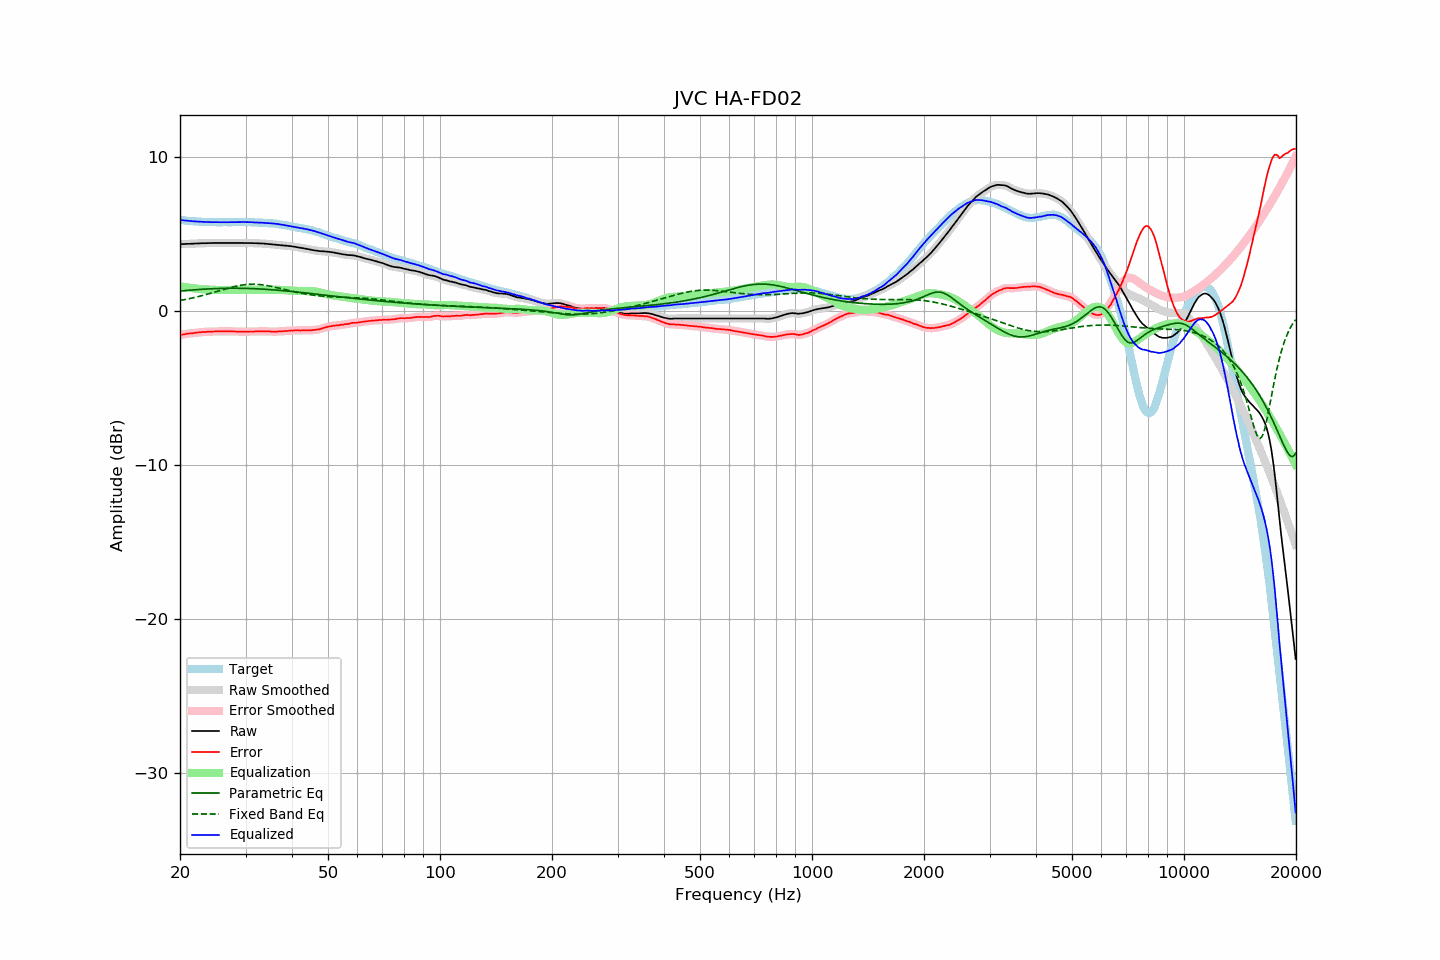

Data behind this chart, as committed beside it:
frequency, raw, error, smoothed, error_smoothed, equalization, parametric_eq, fixed_band_eq, equalized_raw, equalized_smoothed, target
20.00, 4.31, -1.57, 4.31, -1.58, 1.57, 1.27, 0.66, 5.89, 5.88, 5.89
20.20, 4.31, -1.56, 4.32, -1.56, 1.56, 1.28, 0.68, 5.87, 5.87, 5.88
20.40, 4.32, -1.54, 4.32, -1.54, 1.54, 1.29, 0.70, 5.86, 5.86, 5.86
20.61, 4.32, -1.53, 4.33, -1.52, 1.53, 1.30, 0.72, 5.85, 5.85, 5.85
20.81, 4.33, -1.50, 4.33, -1.51, 1.51, 1.31, 0.74, 5.84, 5.84, 5.83
21.02, 4.33, -1.49, 4.33, -1.49, 1.50, 1.32, 0.76, 5.83, 5.83, 5.82
21.23, 4.33, -1.48, 4.34, -1.48, 1.48, 1.33, 0.78, 5.82, 5.82, 5.81
21.44, 4.34, -1.48, 4.34, -1.47, 1.47, 1.34, 0.81, 5.81, 5.81, 5.82
21.66, 4.34, -1.46, 4.35, -1.46, 1.46, 1.34, 0.83, 5.80, 5.80, 5.80
21.87, 4.35, -1.45, 4.35, -1.45, 1.44, 1.35, 0.85, 5.80, 5.80, 5.80
22.09, 4.35, -1.43, 4.36, -1.43, 1.43, 1.36, 0.88, 5.79, 5.79, 5.78
22.31, 4.36, -1.42, 4.36, -1.42, 1.42, 1.37, 0.90, 5.78, 5.78, 5.78
22.54, 4.36, -1.41, 4.37, -1.41, 1.41, 1.38, 0.93, 5.77, 5.78, 5.77
22.76, 4.37, -1.40, 4.37, -1.39, 1.40, 1.38, 0.95, 5.77, 5.77, 5.77
22.99, 4.37, -1.39, 4.37, -1.39, 1.39, 1.39, 0.98, 5.76, 5.76, 5.76
23.22, 4.37, -1.38, 4.38, -1.38, 1.38, 1.40, 1.01, 5.75, 5.76, 5.75
23.45, 4.37, -1.38, 4.38, -1.37, 1.37, 1.40, 1.04, 5.75, 5.75, 5.76
23.69, 4.38, -1.36, 4.38, -1.37, 1.37, 1.41, 1.07, 5.75, 5.75, 5.75
23.92, 4.38, -1.35, 4.38, -1.36, 1.36, 1.41, 1.10, 5.75, 5.75, 5.74
24.16, 4.38, -1.36, 4.39, -1.36, 1.36, 1.42, 1.12, 5.74, 5.74, 5.75
24.40, 4.38, -1.36, 4.39, -1.36, 1.35, 1.42, 1.15, 5.74, 5.74, 5.75
24.65, 4.39, -1.35, 4.39, -1.36, 1.35, 1.43, 1.19, 5.74, 5.74, 5.75
24.89, 4.39, -1.35, 4.39, -1.35, 1.35, 1.43, 1.22, 5.74, 5.74, 5.74
25.14, 4.39, -1.34, 4.39, -1.34, 1.35, 1.44, 1.25, 5.74, 5.74, 5.73
25.39, 4.39, -1.34, 4.39, -1.34, 1.34, 1.44, 1.28, 5.74, 5.74, 5.73
25.65, 4.39, -1.34, 4.39, -1.34, 1.34, 1.44, 1.31, 5.74, 5.74, 5.73
25.91, 4.39, -1.34, 4.39, -1.34, 1.34, 1.45, 1.34, 5.74, 5.74, 5.73
26.16, 4.39, -1.35, 4.39, -1.34, 1.34, 1.45, 1.37, 5.73, 5.73, 5.74
26.43, 4.39, -1.35, 4.39, -1.35, 1.34, 1.45, 1.40, 5.73, 5.73, 5.74
26.69, 4.39, -1.34, 4.39, -1.35, 1.34, 1.45, 1.43, 5.74, 5.74, 5.74
26.96, 4.39, -1.34, 4.39, -1.34, 1.34, 1.45, 1.46, 5.74, 5.74, 5.74
27.23, 4.39, -1.34, 4.39, -1.34, 1.35, 1.45, 1.49, 5.74, 5.74, 5.74
27.50, 4.39, -1.34, 4.39, -1.34, 1.35, 1.45, 1.51, 5.74, 5.74, 5.74
27.77, 4.39, -1.35, 4.39, -1.35, 1.35, 1.45, 1.54, 5.74, 5.74, 5.74
28.05, 4.39, -1.35, 4.39, -1.35, 1.35, 1.45, 1.57, 5.75, 5.75, 5.74
28.33, 4.39, -1.36, 4.39, -1.36, 1.36, 1.45, 1.59, 5.75, 5.75, 5.75
28.62, 4.39, -1.36, 4.39, -1.36, 1.36, 1.45, 1.61, 5.75, 5.75, 5.75
28.90, 4.39, -1.37, 4.39, -1.36, 1.36, 1.45, 1.63, 5.76, 5.76, 5.76
29.19, 4.39, -1.36, 4.39, -1.36, 1.36, 1.45, 1.65, 5.76, 5.76, 5.76
29.48, 4.39, -1.36, 4.39, -1.37, 1.36, 1.45, 1.67, 5.76, 5.76, 5.76
29.78, 4.38, -1.37, 4.39, -1.37, 1.36, 1.45, 1.68, 5.75, 5.75, 5.75
30.08, 4.38, -1.37, 4.38, -1.37, 1.36, 1.44, 1.69, 5.75, 5.75, 5.75
30.38, 4.38, -1.36, 4.38, -1.36, 1.36, 1.44, 1.70, 5.75, 5.74, 5.74
30.68, 4.38, -1.36, 4.38, -1.36, 1.36, 1.44, 1.71, 5.74, 5.74, 5.74
30.99, 4.38, -1.35, 4.38, -1.36, 1.36, 1.43, 1.71, 5.74, 5.74, 5.74
31.30, 4.38, -1.35, 4.38, -1.35, 1.35, 1.43, 1.72, 5.74, 5.73, 5.74
31.61, 4.37, -1.36, 4.38, -1.35, 1.35, 1.43, 1.72, 5.72, 5.73, 5.73
31.93, 4.37, -1.34, 4.37, -1.35, 1.35, 1.42, 1.71, 5.72, 5.72, 5.71
32.24, 4.37, -1.35, 4.37, -1.34, 1.35, 1.42, 1.71, 5.72, 5.71, 5.72
32.57, 4.36, -1.34, 4.37, -1.34, 1.34, 1.41, 1.70, 5.71, 5.71, 5.71
32.89, 4.36, -1.34, 4.36, -1.34, 1.34, 1.41, 1.69, 5.71, 5.71, 5.71
33.22, 4.36, -1.34, 4.36, -1.34, 1.34, 1.40, 1.68, 5.71, 5.70, 5.70
33.55, 4.35, -1.35, 4.35, -1.34, 1.34, 1.39, 1.66, 5.70, 5.70, 5.70
33.89, 4.34, -1.34, 4.34, -1.34, 1.35, 1.39, 1.65, 5.69, 5.69, 5.69
34.23, 4.33, -1.34, 4.33, -1.34, 1.35, 1.38, 1.63, 5.68, 5.68, 5.68
34.57, 4.32, -1.35, 4.32, -1.35, 1.35, 1.37, 1.61, 5.68, 5.68, 5.67
34.92, 4.31, -1.35, 4.31, -1.35, 1.36, 1.37, 1.59, 5.67, 5.67, 5.66
35.27, 4.30, -1.37, 4.30, -1.36, 1.36, 1.36, 1.57, 5.66, 5.66, 5.68
35.62, 4.29, -1.36, 4.29, -1.37, 1.36, 1.35, 1.55, 5.65, 5.65, 5.65
35.97, 4.28, -1.37, 4.28, -1.37, 1.36, 1.34, 1.52, 5.64, 5.64, 5.65
... 635 more rows
